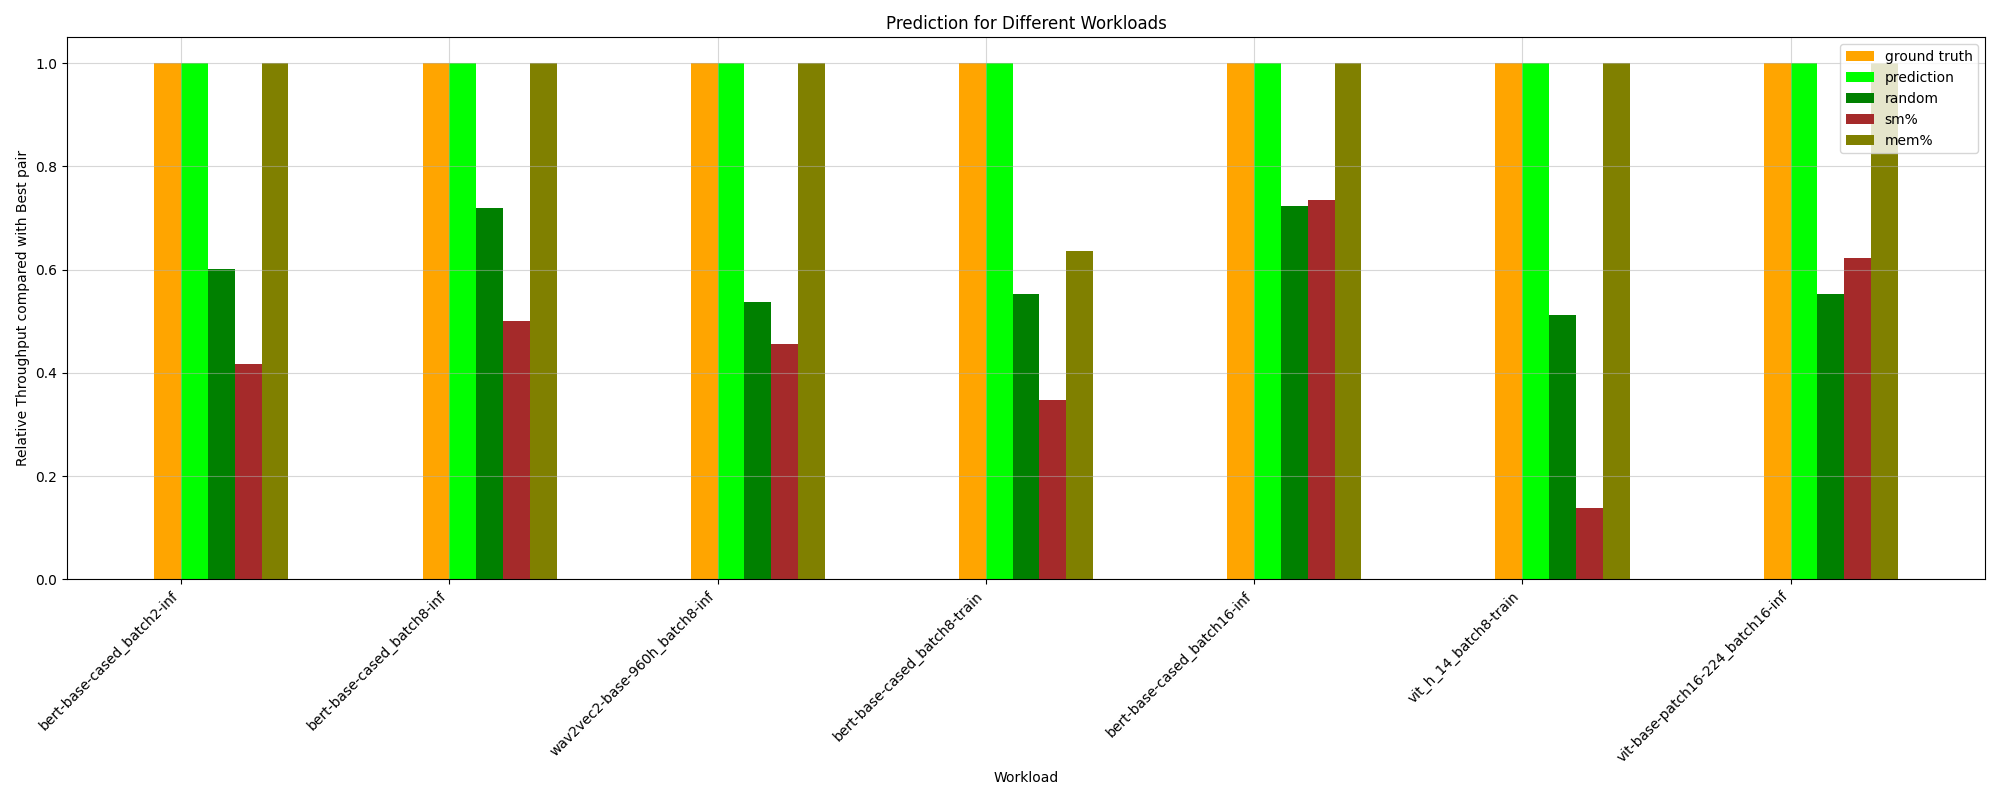

Values plotted in this chart, from the file beside it:
HPworkload, ground truth, random, prediction, _PCIe read bandwidth, _PCIe write bandwidth, _Long_Kernel, _ave_Kernel_Length, _long/short_Ratio, _avg_Thread, sm%, mem%, CPU%, MainMem%, ground truth value
whisper-large-v2_batch8-inf, 1.0, 0.5241, 0.3357, 1.0, 1.0, 1.0, 0.1896, 0.1896, 0.3357, 0.1896, 0.3357, 0.1896, 0.1896, 45.37
vit-base-patch16-224_batch8-inf, 1.0, 0.6251, 0.6897, 1.0, 1.0, 0.56, 0.5657, 0.5657, 0.56, 0.4409, 0.6897, 0.4946, 0.5657, 161.7
albert-base-v2_batch2-train, 1.0, 0.5853, 0.9191, 0.9402, 0.9402, 1.0, 0.3114, 0.3114, 0.9191, 0.3114, 1.0, 0.9402, 0.6937, 99.55
bert-base-cased_batch8-inf, 1.0, 0.7194, 1.0, 0.5011, 0.5011, 1.0, 1.0, 0.7299, 1.0, 0.5011, 1.0, 0.8828, 0.8474, 128.2
wav2vec2-base-960h_batch8-inf, 1.0, 0.5365, 1.0, 0.4556, 1.0, 0.535, 0.5409, 0.5409, 0.535, 0.4556, 1.0, 0.4774, 0.5409, 120.6
bert-base-cased_batch8-train, 1.0, 0.552, 1.0, 0.9282, 0.9282, 0.6368, 0.6368, 0.2084, 0.6368, 0.3482, 0.6368, 0.8186, 0.6032, 94.56
bert-base-cased_batch16-inf, 1.0, 0.7228, 1.0, 0.6233, 0.6233, 1.0, 1.0, 0.7829, 1.0, 0.7342, 1.0, 0.6233, 0.6992, 122.4
vit_h_14_batch8-train, 1.0, 0.5125, 1.0, 0.3546, 0.3546, 1.0, 0.1116, 0.1116, 0.1387, 0.1387, 1.0, 0.9574, 0.9574, 70.25
vit-base-patch16-224_batch16-inf, 1.0, 0.5536, 1.0, 0.5913, 0.5913, 0.4393, 0.6225, 0.6225, 0.5913, 0.6225, 1.0, 0.5913, 0.6225, 159.9
whisper-large-v2_batch16-inf, 1.0, 0.3697, 0.6371, 1.0, 1.0, 0.1523, 0.1643, 0.1643, 0.1523, 0.1523, 0.6371, 0.3045, 0.1643, 46.12
wav2vec2-base-960h_batch16-inf, 1.0, 0.8583, 0.7166, 1.0, 1.0, 0.7166, 0.7166, 0.7166, 0.7166, 0.7166, 1.0, 1.0, 0.7166, 95.8
albert-base-v2_batch16-train, 1.0, 0.6365, 0.6121, 0.4561, 1.0, 0.4413, 0.6121, 0.6121, 0.4413, 0.4561, 0.8425, 0.8425, 0.6121, 76.27
wav2vec2-base-960h_batch2-inf, 1.0, 0.5671, 1.0, 0.9312, 0.9312, 0.4447, 0.1365, 0.1365, 0.4447, 0.4596, 0.5817, 0.4157, 0.4447, 111.5
albert-base-v2_batch8-train, 1.0, 0.6056, 0.9351, 1.0, 1.0, 0.6759, 0.6759, 0.2342, 0.6759, 0.3005, 0.6759, 0.3997, 0.6267, 85.55
vit-base-patch16-224_batch2-inf, 1.0, 0.766, 0.9374, 0.9535, 0.9535, 0.9374, 0.9374, 0.9374, 0.9374, 0.4506, 0.9374, 0.9992, 1.0, 128.3
bert-base-cased_batch16-train, 1.0, 0.6274, 0.4803, 0.71, 0.71, 0.6938, 0.28, 0.4803, 0.6938, 0.71, 0.4803, 0.7311, 1.0, 50.15
bert-base-cased_batch2-inf, 1.0, 0.6018, 1.0, 0.3638, 0.3638, 1.0, 1.0, 0.5381, 1.0, 0.4178, 1.0, 0.8467, 0.8129, 128.3
bert-base-cased_batch2-train, 1.0, 0.4715, 1.0, 0.3716, 0.3716, 0.7819, 0.7819, 0.1334, 0.7819, 0.2159, 0.7819, 0.3842, 0.3716, 90.58
vit_h_14_batch2-train, 1.0, 0.4592, 0.5707, 1.0, 1.0, 0.2176, 0.6118, 0.6118, 0.2176, 0.08502, 0.5707, 0.2861, 0.2861, 89.84
whisper-large-v2_batch2-inf, 1.0, 0.3248, 0.5741, 0.282, 0.282, 0.1415, 0.5741, 0.04408, 0.1415, 0.2346, 0.5741, 1.0, 0.2346, 85.42
